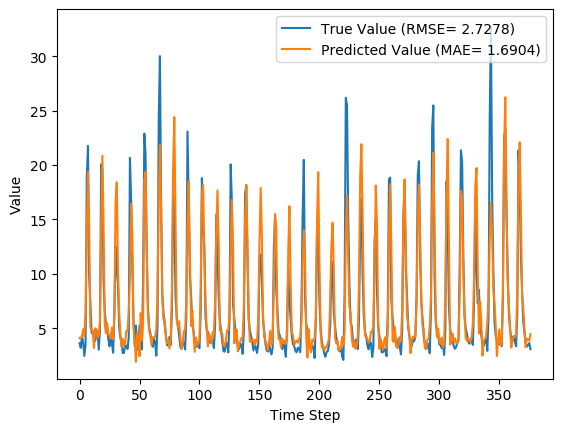

The data file committed next to this chart (first rows):
y_true, y_pred, y_true_scaled, y_pred_scaled
3.63, 4.099, 0.08847, 0.1031
3.21, 4.163, 0.07534, 0.1051
4.29, 4.155, 0.1091, 0.1049
3.67, 4.925, 0.08972, 0.1289
2.46, 4.292, 0.05189, 0.1092
3.54, 6.426, 0.08565, 0.1759
18.82, 13.76, 0.5633, 0.4052
21.76, 19.37, 0.6552, 0.5805
9.83, 14.42, 0.2823, 0.4257
7.16, 5.079, 0.1988, 0.1337
4.67, 4.828, 0.121, 0.1259
4.44, 4.849, 0.1138, 0.1266
4.4, 3.194, 0.1125, 0.07484
3.83, 4.999, 0.09472, 0.1312
4.42, 4.928, 0.1132, 0.129
4.72, 4.152, 0.1225, 0.1048
3.03, 4.371, 0.06971, 0.1116
4.87, 5.688, 0.1272, 0.1528
20.07, 14.34, 0.6024, 0.4233
19.62, 20.86, 0.5883, 0.627
9.33, 14.3, 0.2666, 0.422
6.56, 5.357, 0.1801, 0.1424
5.37, 4.542, 0.1429, 0.117
5.07, 5.461, 0.1335, 0.1457
4.02, 4.466, 0.1007, 0.1146
3.34, 4.341, 0.0794, 0.1107
4.47, 4.05, 0.1147, 0.1016
3.61, 5.064, 0.08784, 0.1333
2.75, 3.999, 0.06096, 0.09999
6.28, 6.074, 0.1713, 0.1649
12.55, 16.53, 0.3673, 0.4917
10.44, 18.42, 0.3013, 0.5509
9.01, 10.46, 0.2566, 0.3021
5.12, 6.509, 0.135, 0.1784
4.16, 4.549, 0.105, 0.1172
3.72, 3.322, 0.09128, 0.07883
2.73, 4.038, 0.06033, 0.1012
2.73, 3.393, 0.06033, 0.08105
3.43, 3.642, 0.08221, 0.08883
3.4, 4.752, 0.08128, 0.1235
3.1, 4.75, 0.0719, 0.1235
4.17, 6.52, 0.1053, 0.1788
20.66, 9.964, 0.6208, 0.2865
16.78, 16.43, 0.4995, 0.4887
10.67, 13.67, 0.3085, 0.4023
5.59, 5.127, 0.1497, 0.1353
3.31, 3.865, 0.07846, 0.09581
5.26, 1.91, 0.1394, 0.03471
3.05, 4.526, 0.07033, 0.1165
3.04, 4.341, 0.07002, 0.1107
5.26, 2.443, 0.1394, 0.05135
3.41, 6.399, 0.08159, 0.175
3.07, 3.87, 0.07096, 0.09598
9.62, 5.701, 0.2757, 0.1532
22.89, 18.63, 0.6905, 0.5574
21.04, 19.38, 0.6327, 0.5808
12.14, 11.97, 0.3545, 0.3492
7.0, 6.226, 0.1938, 0.1696
5.08, 4.812, 0.1338, 0.1254
4.58, 4.304, 0.1182, 0.1095
... 317 more rows
